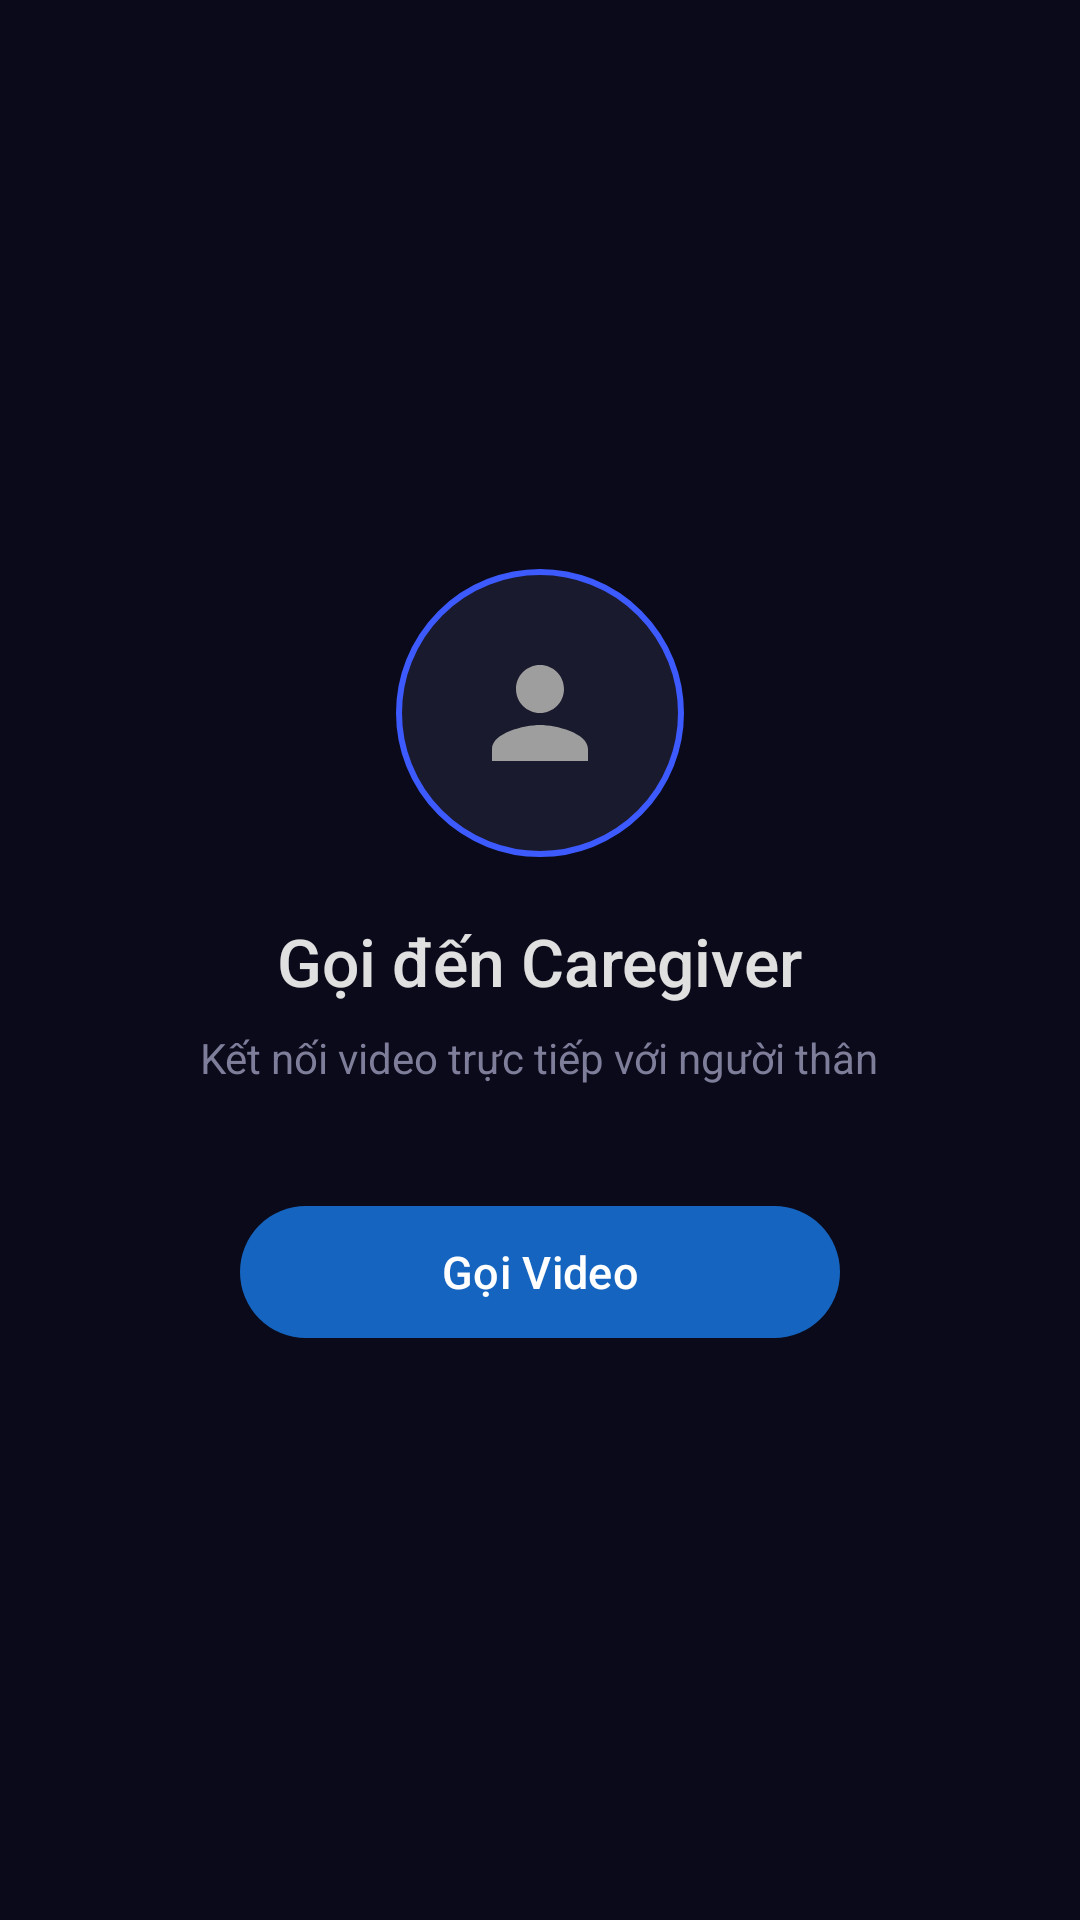

This screen was rendered from an Android layout file. Write that file and the resources it references.
<!-- AndroidManifest.xml: application theme Theme.Datn_v1 -->
<!-- res/layout/video_call_fragment.xml -->
<?xml version="1.0" encoding="utf-8"?>
<FrameLayout xmlns:android="http://schemas.android.com/apk/res/android"
    xmlns:app="http://schemas.android.com/apk/res-auto"
    android:layout_width="match_parent"
    android:layout_height="match_parent"
    android:background="#0A0A1A">

    
    <org.webrtc.SurfaceViewRenderer
        android:id="@+id/remoteSurfaceView"
        android:layout_width="match_parent"
        android:layout_height="match_parent"
        android:visibility="invisible" />



    
    <TextView
        android:id="@+id/tvStatus"
        android:layout_width="wrap_content"
        android:layout_height="wrap_content"
        android:layout_gravity="top|center_horizontal"
        android:layout_marginTop="20dp"
        android:background="#99000000"
        android:paddingStart="18dp"
        android:paddingEnd="18dp"
        android:paddingTop="6dp"
        android:paddingBottom="6dp"
        android:text="Sẵn sàng kết nối"
        android:textColor="#FFFFFF"
        android:textSize="13sp"
        android:fontFamily="sans-serif-medium" />

    
    <LinearLayout
        android:id="@+id/layoutIdle"
        android:layout_width="match_parent"
        android:layout_height="match_parent"
        android:orientation="vertical"
        android:gravity="center"
        android:background="#0A0A1A"
        android:paddingStart="40dp"
        android:paddingEnd="40dp">

        
        <ImageView
            android:layout_width="96dp"
            android:layout_height="96dp"
            android:background="@drawable/vc_bg_circle_avatar"
            android:padding="24dp"
            android:src="@drawable/vc_ic_person"
            android:contentDescription="Caregiver avatar" />

        <TextView
            android:layout_width="wrap_content"
            android:layout_height="wrap_content"
            android:layout_marginTop="20dp"
            android:text="Gọi đến Caregiver"
            android:textColor="#E0E0E0"
            android:textSize="22sp"
            android:fontFamily="sans-serif-medium" />

        <TextView
            android:layout_width="wrap_content"
            android:layout_height="wrap_content"
            android:layout_marginTop="8dp"
            android:text="Kết nối video trực tiếp với người thân"
            android:textColor="#7E7E9A"
            android:textSize="14sp" />

        
        <com.google.android.material.button.MaterialButton
            android:id="@+id/btnCallCaregiver"
            android:layout_width="200dp"
            android:layout_height="52dp"
            android:layout_marginTop="36dp"
            android:text="Gọi Video"
            android:textColor="#FFFFFF"
            android:textSize="15sp"
            app:backgroundTint="#1565C0"
            app:cornerRadius="26dp"
            app:icon="@drawable/vc_ic_videocall"
            app:iconGravity="textStart"
            app:iconTint="#FFFFFF"
            app:iconPadding="8dp" />

    </LinearLayout>

    
    <LinearLayout
        android:id="@+id/layoutCallControls"
        android:layout_width="match_parent"
        android:layout_height="wrap_content"
        android:layout_gravity="bottom"
        android:orientation="horizontal"
        android:gravity="center"
        android:paddingStart="32dp"
        android:paddingEnd="32dp"
        android:paddingTop="20dp"
        android:paddingBottom="28dp"
        android:background="#CC000000"
        android:visibility="gone">

        
        <LinearLayout
            android:layout_width="wrap_content"
            android:layout_height="wrap_content"
            android:orientation="vertical"
            android:gravity="center"
            android:layout_marginEnd="28dp">
            <ImageButton
                android:id="@+id/btnToggleMic"
                android:layout_width="56dp"
                android:layout_height="56dp"
                android:background="@drawable/vc_bg_circle_control"
                android:src="@drawable/vc_ic_mic_on"
                android:padding="14dp"
                android:contentDescription="Toggle microphone" />
            <TextView
                android:layout_width="wrap_content"
                android:layout_height="wrap_content"
                android:layout_marginTop="6dp"
                android:text="Micro"
                android:textColor="#CCCCCC"
                android:textSize="11sp" />
        </LinearLayout>

        
        <LinearLayout
            android:layout_width="wrap_content"
            android:layout_height="wrap_content"
            android:orientation="vertical"
            android:gravity="center"
            android:layout_marginEnd="28dp">
            <ImageButton
                android:id="@+id/btnEndCall"
                android:layout_width="64dp"
                android:layout_height="64dp"
                android:background="@drawable/vc_bg_circle_end_call"
                android:src="@drawable/vc_ic_call_end"
                android:padding="16dp"
                android:contentDescription="End call" />
            <TextView
                android:layout_width="wrap_content"
                android:layout_height="wrap_content"
                android:layout_marginTop="6dp"
                android:text="Kết thúc"
                android:textColor="#CCCCCC"
                android:textSize="11sp" />
        </LinearLayout>

        
        <LinearLayout
            android:layout_width="wrap_content"
            android:layout_height="wrap_content"
            android:orientation="vertical"
            android:gravity="center">
            <ImageButton
                android:id="@+id/btnToggleCamera"
                android:layout_width="56dp"
                android:layout_height="56dp"
                android:background="@drawable/vc_bg_circle_control"
                android:src="@drawable/vc_ic_cam_on"
                android:padding="14dp"
                android:contentDescription="Toggle camera" />
            <TextView
                android:layout_width="wrap_content"
                android:layout_height="wrap_content"
                android:layout_marginTop="6dp"
                android:text="Camera"
                android:textColor="#CCCCCC"
                android:textSize="11sp" />
        </LinearLayout>

    </LinearLayout>

    
    <com.google.android.material.card.MaterialCardView
        android:id="@+id/localVideoCard"
        android:layout_width="110dp"
        android:layout_height="148dp"
        android:layout_gravity="top|end"
        android:layout_marginTop="60dp"
        android:layout_marginEnd="12dp"
        android:visibility="gone"
        app:cardCornerRadius="10dp"
        app:cardElevation="12dp"
        app:strokeColor="#80FFFFFF"
        app:strokeWidth="1dp">

        <org.webrtc.SurfaceViewRenderer
            android:id="@+id/localSurfaceView"
            android:layout_width="match_parent"
            android:layout_height="match_parent" />

    </com.google.android.material.card.MaterialCardView>

</FrameLayout>
<!-- resources referenced by this layout -->
<resources>
  <!-- drawable vc_bg_circle_avatar (drawable) -->
  <?xml version="1.0" encoding="utf-8"?>
  <shape xmlns:android="http://schemas.android.com/apk/res/android"
      android:shape="oval">
      <solid android:color="#1A1A2E"/>
      <stroke android:width="2dp" android:color="#3D5AFE"/>
  </shape>
  <!-- drawable vc_bg_circle_control (drawable) -->
  <?xml version="1.0" encoding="utf-8"?>
  <shape xmlns:android="http://schemas.android.com/apk/res/android"
      android:shape="oval">
      <solid android:color="#66FFFFFF"/>
  </shape>
  <!-- drawable vc_bg_circle_end_call (drawable) -->
  <?xml version="1.0" encoding="utf-8"?>
  <shape xmlns:android="http://schemas.android.com/apk/res/android"
      android:shape="oval">
      <solid android:color="#D32F2F"/>
  </shape>
  <!-- drawable vc_ic_call_end (drawable) -->
  <?xml version="1.0" encoding="utf-8"?>
  <vector xmlns:android="http://schemas.android.com/apk/res/android"
      android:width="24dp"
      android:height="24dp"
      android:viewportWidth="24"
      android:viewportHeight="24">
      <path
          android:fillColor="#FFFFFF"
          android:pathData="M12,9c-1.6,0 -3.15,0.25 -4.6,0.72v3.1c0,0.39 -0.23,0.74 -0.56,0.9 -0.98,0.49 -1.87,1.12 -2.65,1.85 -0.18,0.18 -0.43,0.28 -0.7,0.28 -0.28,0 -0.53,-0.11 -0.71,-0.29L0.29,13.08c-0.18,-0.17 -0.29,-0.42 -0.29,-0.7 0,-0.28 0.11,-0.53 0.29,-0.71C3.34,8.78 7.46,7 12,7s8.66,1.78 11.71,4.67c0.18,0.18 0.29,0.43 0.29,0.71 0,0.28 -0.11,0.53 -0.29,0.71l-2.48,2.48c-0.18,0.18 -0.43,0.29 -0.71,0.29 -0.27,0 -0.52,-0.11 -0.7,-0.28 -0.78,-0.74 -1.67,-1.36 -2.65,-1.85 -0.33,-0.16 -0.56,-0.5 -0.56,-0.9v-3.1C15.15,9.25 13.6,9 12,9z" />
  </vector>
  <!-- drawable vc_ic_mic_on (drawable) -->
  <?xml version="1.0" encoding="utf-8"?>
  <vector xmlns:android="http://schemas.android.com/apk/res/android"
      android:width="24dp"
      android:height="24dp"
      android:viewportWidth="24"
      android:viewportHeight="24">
      <path
          android:fillColor="#FFFFFF"
          android:pathData="M12,14c1.66,0 2.99,-1.34 2.99,-3L15,5c0,-1.66 -1.34,-3 -3,-3S9,3.34 9,5v6c0,1.66 1.34,3 3,3zm5.3,-3c0,3 -2.54,5.1 -5.3,5.1S6.7,14 6.7,11H5c0,3.41 2.72,6.23 6,6.72V21h2v-3.28c3.28,-0.48 6,-3.3 6,-6.72h-1.7z" />
  </vector>
  <!-- drawable vc_ic_person (drawable) -->
  <?xml version="1.0" encoding="utf-8"?>
  <vector xmlns:android="http://schemas.android.com/apk/res/android"
      android:width="24dp"
      android:height="24dp"
      android:viewportWidth="24"
      android:viewportHeight="24">
      <path
          android:fillColor="#9E9E9E"
          android:pathData="M12,12c2.21,0 4,-1.79 4,-4s-1.79,-4 -4,-4 -4,1.79 -4,4 1.79,4 4,4zm0,2c-2.67,0 -8,1.34 -8,4v2h16v-2c0,-2.66 -5.33,-4 -8,-4z" />
  </vector>
  <style name="Theme.Datn_v1" parent="Base.Theme.Datn_v1" />
  <style name="Base.Theme.Datn_v1" parent="Theme.Material3.DayNight.NoActionBar">
          
          
           <item name="android:statusBarColor">#2567E8</item>
      </style>
</resources>
